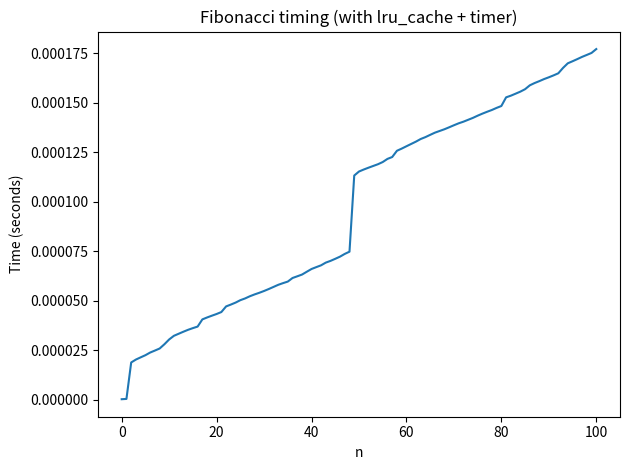

Python code for this plot:
# fib.py

import time
from functools import lru_cache
import matplotlib.pyplot as plt


def timer(func):
    timings = {}

    def wrapper(n: int) -> int:
        start = time.perf_counter()
        result = func(n)
        elapsed = time.perf_counter() - start

        print(f"Finished in {elapsed:.8f}s: f({n}) -> {result}")
        timings[n] = elapsed
        return result

    wrapper._timings = timings  # store timings on wrapper
    return wrapper


@lru_cache(maxsize=None)
@timer
def fib(n: int) -> int:
    if n < 2:
        return n
    return fib(n - 1) + fib(n - 2)


if __name__ == "__main__":
    fib(100)

    # timings are stored on the timer wrapper, which is fib.__wrapped__
    t = fib.__wrapped__._timings  # dict: n -> seconds

    xs = sorted(t.keys())
    ys = [t[n] for n in xs]

    plt.figure()
    plt.plot(xs, ys)
    plt.xlabel("n")
    plt.ylabel("Time (seconds)")
    plt.title("Fibonacci timing (with lru_cache + timer)")
    plt.tight_layout()
    plt.savefig("fib.png", dpi=200)
    plt.close()
